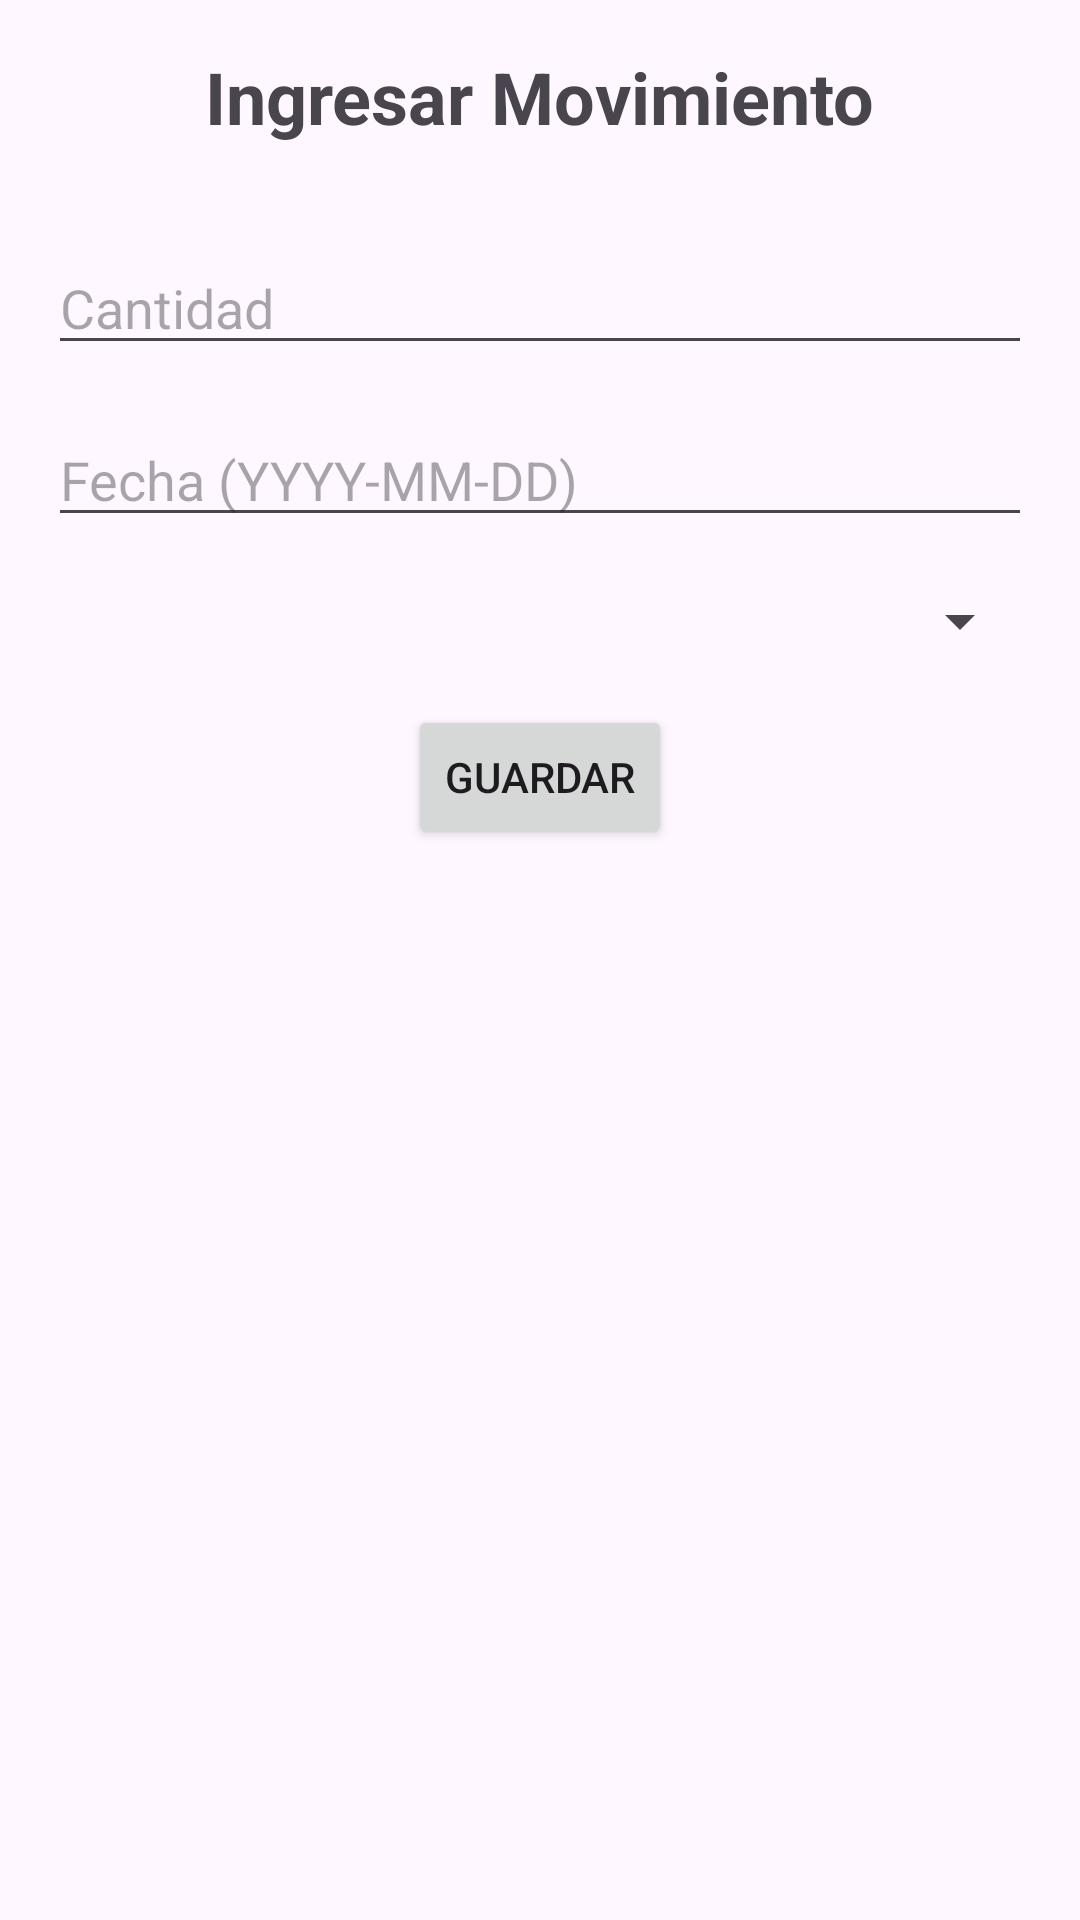

Layout XML and referenced resources for this Android screen:
<!-- AndroidManifest.xml: application theme Theme.MOVIMIENTOSBANCARIOS -->
<!-- res/layout/activity_nuevo_movimiento.xml -->
<?xml version="1.0" encoding="utf-8"?>
<RelativeLayout xmlns:android="http://schemas.android.com/apk/res/android"
    xmlns:tools="http://schemas.android.com/tools"
    android:layout_width="match_parent"
    android:layout_height="match_parent"
    android:padding="16dp"
    tools:context=".NuevoMovimientoActivity">

    <TextView
        android:id="@+id/tituloTextView"
        android:layout_width="wrap_content"
        android:layout_height="wrap_content"
        android:text="Ingresar Movimiento"
        android:textSize="24sp"
        android:textStyle="bold"
        android:layout_centerHorizontal="true"
        android:layout_marginBottom="16dp"/>

    <EditText
        android:id="@+id/cantidadEditText"
        android:layout_width="match_parent"
        android:layout_height="wrap_content"
        android:hint="Cantidad"
        android:inputType="numberDecimal"
        android:layout_below="@id/tituloTextView"
        android:layout_marginTop="16dp"/>

    <EditText
        android:id="@+id/fechaEditText"
        android:layout_width="match_parent"
        android:layout_height="wrap_content"
        android:hint="Fecha (YYYY-MM-DD)"
        android:inputType="text"
        android:layout_below="@id/cantidadEditText"
        android:layout_marginTop="16dp"/>

    <Spinner
        android:id="@+id/tipoSpinner"
        android:layout_width="match_parent"
        android:layout_height="wrap_content"
        android:hint="Tipo de Movimiento"
        android:layout_below="@id/fechaEditText"
        android:layout_marginTop="16dp"/>

    <Button
        android:id="@+id/guardarButton"
        android:layout_width="wrap_content"
        android:layout_height="wrap_content"
        android:text="Guardar"
        android:layout_below="@id/tipoSpinner"
        android:layout_centerHorizontal="true"
        android:layout_marginTop="16dp"/>

</RelativeLayout>
<!-- resources referenced by this layout -->
<resources>
  <style name="Theme.MOVIMIENTOSBANCARIOS" parent="Base.Theme.MOVIMIENTOSBANCARIOS" />
  <style name="Base.Theme.MOVIMIENTOSBANCARIOS" parent="Theme.Material3.DayNight.NoActionBar">
          
          
      </style>
</resources>
